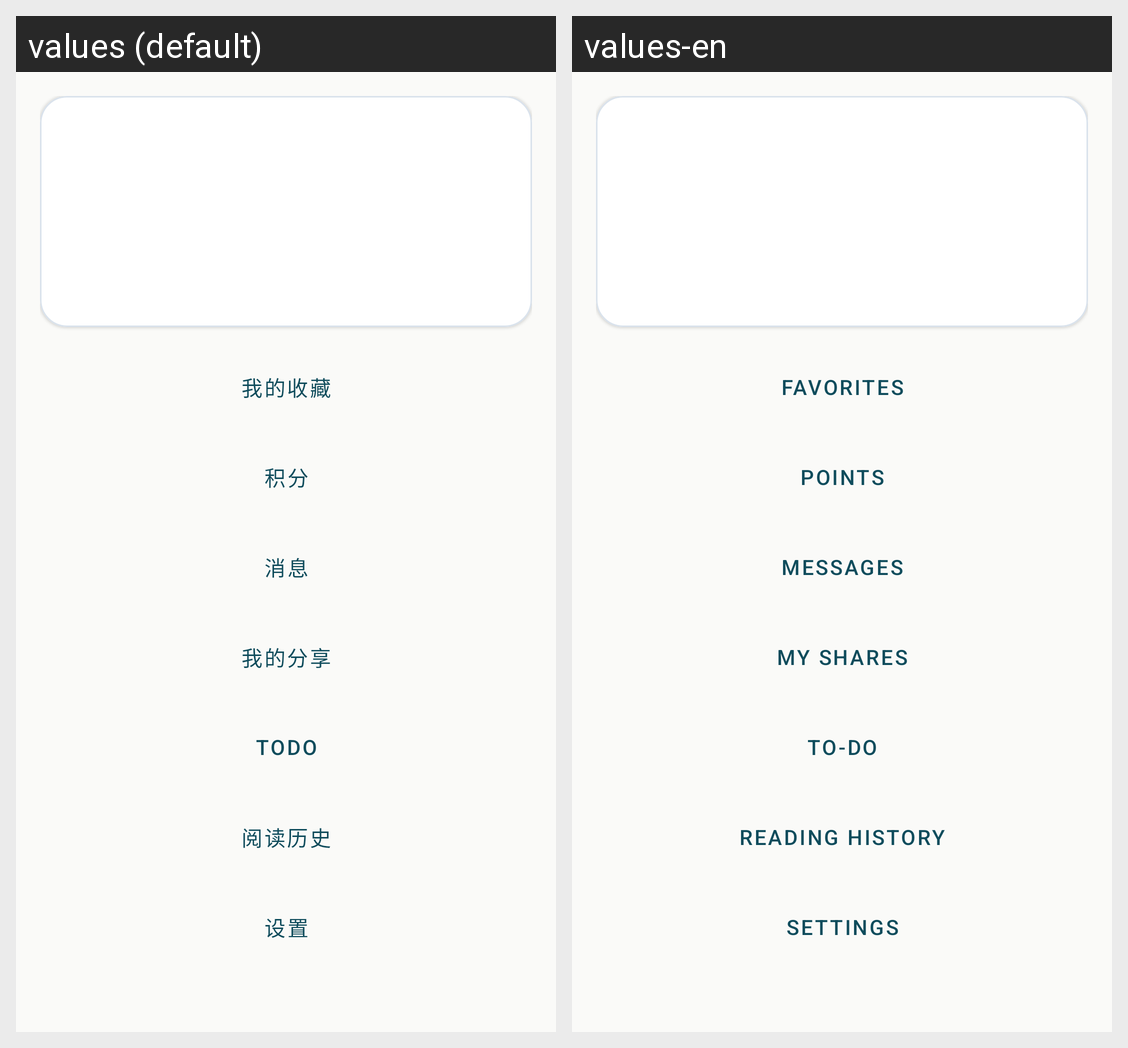

This grid shows one Android layout under two languages. Give, for every string resource on the screen, its name, the default text and each shown locale's text.
Android screen res/layout/fragment_my.xml rendered under 2 locales, left to right: values (default), values-en. Device: Nexus 5 (rendered at 1080×1920; each locale shown at half size, 540×960, under a caption strip naming it); theme Theme.Wandroid.
Strings drawn on this screen, with the default value and each locale's value (text and hints the layout hard-codes, and strings that could not be matched under every locale, appear in the picture but are not listed):

my_favorites_entry
  values: 我的收藏
  values-en: Favorites

points_entry_title_cn
  values: 积分
  values-en: Points

my_messages_entry
  values: 消息
  values-en: Messages

my_private_share_entry
  values: 我的分享
  values-en: My shares

my_todo_entry
  values: TODO
  values-en: To-do

my_reading_history_entry
  values: 阅读历史
  values-en: Reading history

my_settings_entry
  values: 设置
  values-en: Settings
